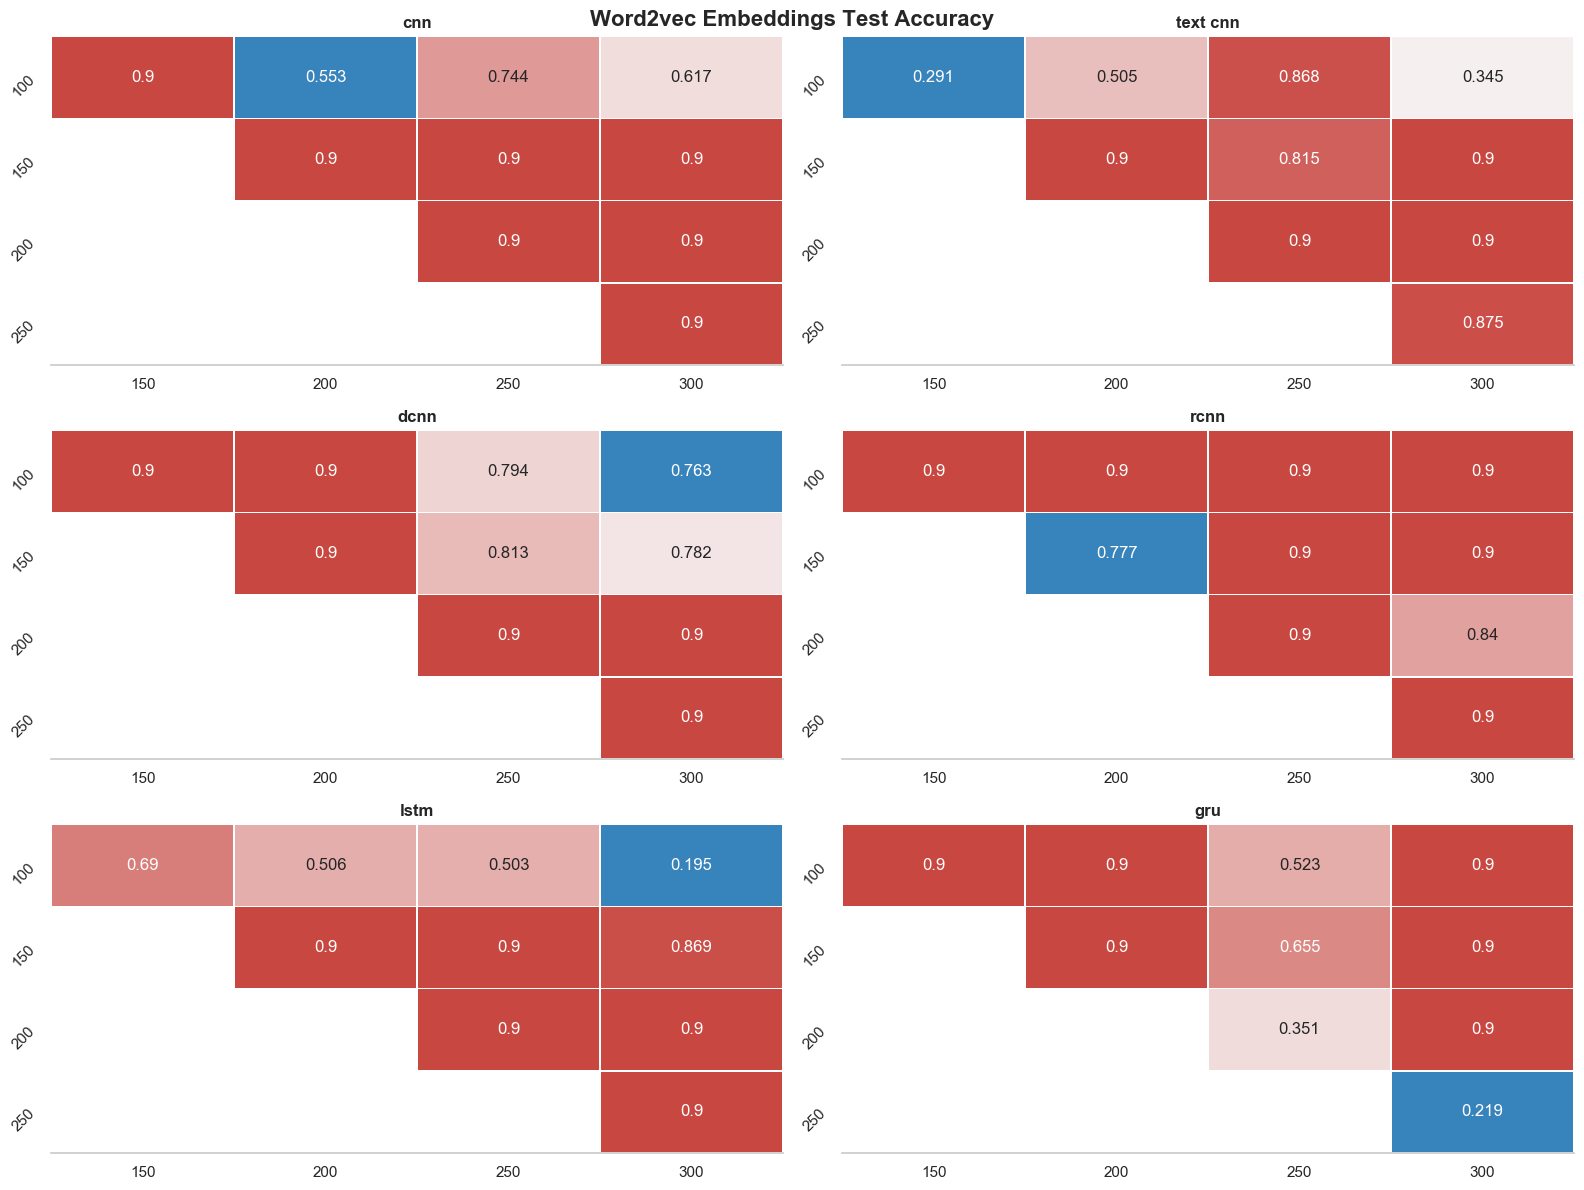

The table this chart was drawn from, first rows:
index, model_name, group1, group2, meandiff, p-value, lower, upper, reject
0, cnn, 100, 150, -0.0018, 0.9, -0.0095, 0.006, False
1, cnn, 100, 200, -0.0041, 0.5533, -0.0119, 0.0036, False
2, cnn, 100, 250, -0.0032, 0.7442, -0.0109, 0.0046, False
3, cnn, 100, 300, -0.0038, 0.6172, -0.0116, 0.0039, False
4, cnn, 150, 200, -0.0024, 0.9, -0.0101, 0.0054, False
5, cnn, 150, 250, -0.0014, 0.9, -0.0092, 0.0063, False
6, cnn, 150, 300, -0.002, 0.9, -0.0098, 0.0057, False
7, cnn, 200, 250, 0.0009, 0.9, -0.0068, 0.0087, False
8, cnn, 200, 300, 0.0003, 0.9, -0.0074, 0.0081, False
9, cnn, 250, 300, -0.0006, 0.9, -0.0084, 0.0071, False
10, text cnn, 100, 150, 0.0031, 0.2909, -0.0013, 0.0074, False
11, text cnn, 100, 200, 0.0025, 0.5049, -0.0019, 0.0069, False
12, text cnn, 100, 250, 0.0015, 0.8683, -0.0029, 0.0058, False
13, text cnn, 100, 300, 0.0029, 0.3455, -0.0015, 0.0073, False
14, text cnn, 150, 200, -0.0006, 0.9, -0.005, 0.0038, False
15, text cnn, 150, 250, -0.0016, 0.8151, -0.006, 0.0028, False
16, text cnn, 150, 300, -0.0002, 0.9, -0.0046, 0.0042, False
17, text cnn, 200, 250, -0.001, 0.9, -0.0054, 0.0034, False
18, text cnn, 200, 300, 0.0004, 0.9, -0.004, 0.0048, False
19, text cnn, 250, 300, 0.0014, 0.8747, -0.0029, 0.0058, False
20, dcnn, 100, 150, 0.0001, 0.9, -0.0056, 0.0057, False
21, dcnn, 100, 200, 0.0013, 0.9, -0.0044, 0.007, False
22, dcnn, 100, 250, 0.0022, 0.7939, -0.0035, 0.0078, False
23, dcnn, 100, 300, 0.0023, 0.7628, -0.0034, 0.0079, False
24, dcnn, 150, 200, 0.0012, 0.9, -0.0044, 0.0069, False
25, dcnn, 150, 250, 0.0021, 0.8134, -0.0036, 0.0077, False
26, dcnn, 150, 300, 0.0022, 0.7822, -0.0035, 0.0079, False
27, dcnn, 200, 250, 0.0008, 0.9, -0.0048, 0.0065, False
28, dcnn, 200, 300, 0.001, 0.9, -0.0047, 0.0066, False
29, dcnn, 250, 300, 0.0001, 0.9, -0.0056, 0.0058, False
30, rcnn, 100, 150, 0.0017, 0.9, -0.0055, 0.0089, False
31, rcnn, 100, 200, -0.0011, 0.9, -0.0083, 0.0061, False
32, rcnn, 100, 250, -0.0005, 0.9, -0.0076, 0.0067, False
33, rcnn, 100, 300, 0.0014, 0.9, -0.0058, 0.0086, False
34, rcnn, 150, 200, -0.0028, 0.7773, -0.01, 0.0044, False
35, rcnn, 150, 250, -0.0021, 0.9, -0.0093, 0.005, False
36, rcnn, 150, 300, -0.0003, 0.9, -0.0075, 0.0069, False
37, rcnn, 200, 250, 0.0006, 0.9, -0.0065, 0.0078, False
38, rcnn, 200, 300, 0.0025, 0.8396, -0.0047, 0.0097, False
39, rcnn, 250, 300, 0.0019, 0.9, -0.0053, 0.009, False
40, lstm, 100, 150, 0.0036, 0.6899, -0.0045, 0.0118, False
41, lstm, 100, 200, 0.0046, 0.5062, -0.0036, 0.0128, False
42, lstm, 100, 250, 0.0046, 0.5034, -0.0036, 0.0128, False
43, lstm, 100, 300, 0.0064, 0.1954, -0.0018, 0.0146, False
44, lstm, 150, 200, 0.001, 0.9, -0.0072, 0.0091, False
45, lstm, 150, 250, 0.001, 0.9, -0.0072, 0.0092, False
46, lstm, 150, 300, 0.0027, 0.8686, -0.0055, 0.0109, False
47, lstm, 200, 250, 0.0, 0.9, -0.0082, 0.0082, False
48, lstm, 200, 300, 0.0018, 0.9, -0.0064, 0.01, False
49, lstm, 250, 300, 0.0017, 0.9, -0.0064, 0.0099, False
50, gru, 100, 150, 0.0008, 0.9, -0.0082, 0.0097, False
51, gru, 100, 200, -0.0009, 0.9, -0.0099, 0.008, False
52, gru, 100, 250, 0.0049, 0.5227, -0.004, 0.0139, False
53, gru, 100, 300, -0.0018, 0.9, -0.0108, 0.0071, False
54, gru, 150, 200, -0.0017, 0.9, -0.0107, 0.0073, False
55, gru, 150, 250, 0.0042, 0.6555, -0.0048, 0.0131, False
56, gru, 150, 300, -0.0026, 0.9, -0.0115, 0.0064, False
57, gru, 200, 250, 0.0059, 0.3507, -0.0031, 0.0148, False
58, gru, 200, 300, -0.0009, 0.9, -0.0098, 0.0081, False
59, gru, 250, 300, -0.0068, 0.2194, -0.0157, 0.0022, False
